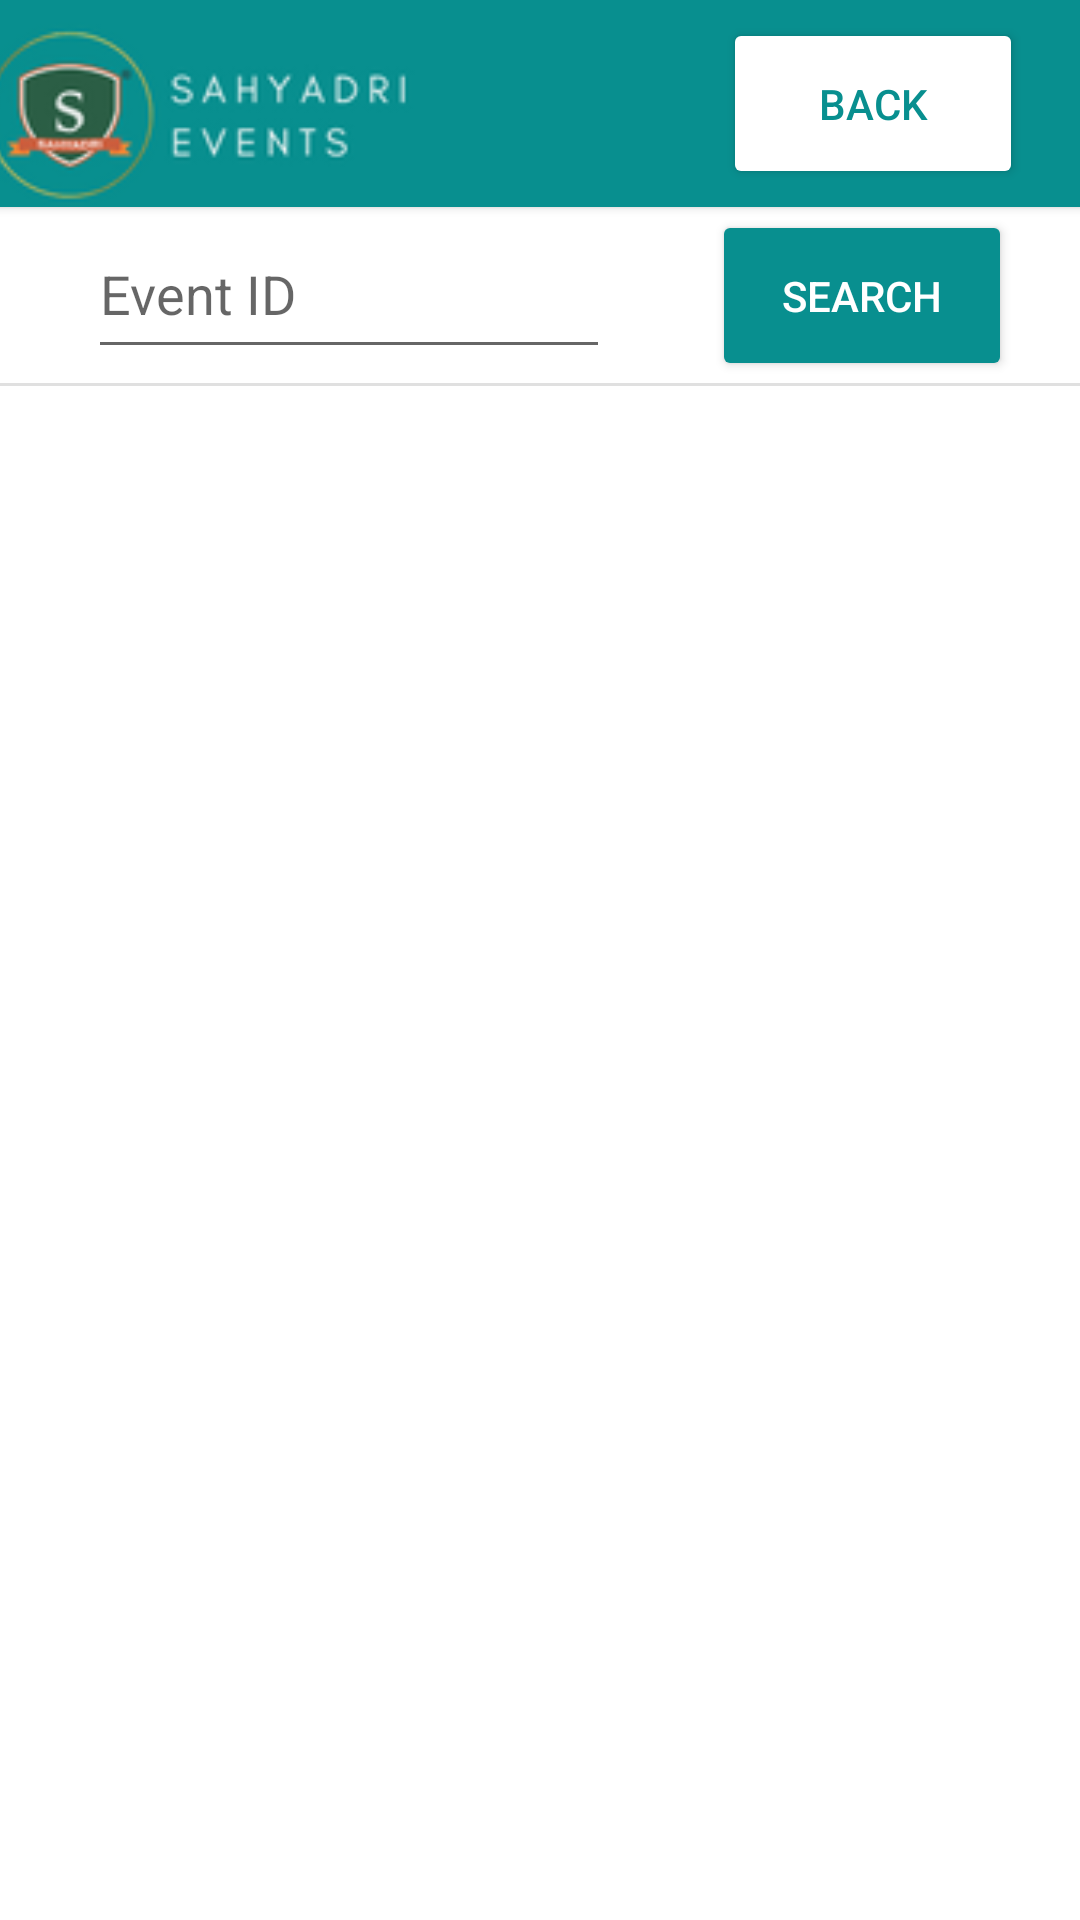

Produce the Android XML layout that renders to this screen, including the resource entries it uses.
<!-- AndroidManifest.xml: application theme Theme.Sahyadri_events -->
<!-- res/layout/activity_admin_registrations.xml -->
<?xml version="1.0" encoding="utf-8"?>

<androidx.constraintlayout.widget.ConstraintLayout xmlns:android="http://schemas.android.com/apk/res/android"
    xmlns:app="http://schemas.android.com/apk/res-auto"
    xmlns:tools="http://schemas.android.com/tools"
    android:layout_width="match_parent"
    android:layout_height="match_parent"
    tools:context=".Admin_Registrations">
    <androidx.cardview.widget.CardView
        android:id="@+id/cardView4"
        android:layout_width="418dp"
        android:layout_height="69dp"
        app:cardBackgroundColor="#088F8F"
        app:layout_constraintBottom_toBottomOf="parent"
        app:layout_constraintEnd_toEndOf="parent"
        app:layout_constraintHorizontal_bias="0.571"
        app:layout_constraintStart_toStartOf="parent"
        app:layout_constraintTop_toTopOf="parent"
        app:layout_constraintVertical_bias="0.0">


        <androidx.constraintlayout.widget.ConstraintLayout
            android:layout_width="match_parent"
            android:layout_height="match_parent">

            <Button
                android:id="@+id/btn_back3"
                android:layout_width="100dp"
                android:layout_height="57dp"
                android:text="Back"
                android:textColor="#088F8F"
                app:backgroundTint="#FFFFFF"
                app:cornerRadius="50dp"
                app:layout_constraintBottom_toBottomOf="parent"
                app:layout_constraintEnd_toEndOf="parent"
                app:layout_constraintHorizontal_bias="0.861"
                app:layout_constraintStart_toStartOf="parent"
                app:layout_constraintTop_toTopOf="parent" />

            <ImageView
                android:id="@+id/imageView"
                android:layout_width="199dp"
                android:layout_height="79dp"
                app:layout_constraintBottom_toBottomOf="parent"
                app:layout_constraintEnd_toEndOf="parent"
                app:layout_constraintHorizontal_bias="0.018"
                app:layout_constraintStart_toStartOf="parent"
                app:layout_constraintTop_toTopOf="parent"
                app:layout_constraintVertical_bias="0.0"
                app:srcCompat="@drawable/rsz_events" />

        </androidx.constraintlayout.widget.ConstraintLayout>
    </androidx.cardview.widget.CardView>

    <View
        android:id="@+id/divider"
        android:layout_width="409dp"
        android:layout_height="1dp"
        android:background="?android:attr/listDivider"
        app:layout_constraintBottom_toBottomOf="parent"
        app:layout_constraintEnd_toEndOf="parent"
        app:layout_constraintHorizontal_bias="0.0"
        app:layout_constraintStart_toStartOf="parent"
        app:layout_constraintTop_toTopOf="parent"
        app:layout_constraintVertical_bias="0.2" />


    <AutoCompleteTextView
        android:id="@+id/Event_autoComplete"
        android:layout_width="174dp"
        android:layout_height="53dp"
        android:completionThreshold="1"
        android:hint="Event ID"
        app:layout_constraintBottom_toBottomOf="parent"
        app:layout_constraintEnd_toEndOf="parent"
        app:layout_constraintHorizontal_bias="0.157"
        app:layout_constraintStart_toStartOf="parent"
        app:layout_constraintTop_toTopOf="parent"
        app:layout_constraintVertical_bias="0.119" />

    <Button
        android:id="@+id/btn_back7"
        android:layout_width="100dp"
        android:layout_height="57dp"
        android:text="Search"
        android:textColor="#FFFFFF"
        app:backgroundTint="#088F8F"
        app:cornerRadius="50dp"
        app:layout_constraintBottom_toBottomOf="parent"
        app:layout_constraintEnd_toEndOf="parent"
        app:layout_constraintHorizontal_bias="0.913"
        app:layout_constraintStart_toStartOf="parent"
        app:layout_constraintTop_toTopOf="parent"
        app:layout_constraintVertical_bias="0.12" />

    <androidx.recyclerview.widget.RecyclerView
        android:id="@+id/admin_recycler"
        android:layout_width="409dp"
        android:layout_height="582dp"
        app:layout_constraintBottom_toBottomOf="parent"
        app:layout_constraintEnd_toEndOf="parent"
        app:layout_constraintStart_toStartOf="parent"
        app:layout_constraintTop_toTopOf="parent"
        app:layout_constraintVertical_bias="1.0" />

</androidx.constraintlayout.widget.ConstraintLayout>
<!-- resources referenced by this layout -->
<resources>
  <!-- drawable rsz_events: png bitmap (drawable, 10026 bytes) -->
  <style name="Theme.Sahyadri_events" parent="Theme.MaterialComponents.DayNight.DarkActionBar">
          
          <item name="colorPrimary">@color/purple_500</item>
          <item name="colorPrimaryVariant">@color/purple_700</item>
          <item name="colorOnPrimary">@color/white</item>
          
          <item name="colorSecondary">@color/teal_200</item>
          <item name="colorSecondaryVariant">@color/teal_700</item>
          <item name="colorOnSecondary">@color/black</item>
          
          <item name="android:statusBarColor" tools:targetApi="l">?attr/colorPrimaryVariant</item>
          
      </style>
  <color name="purple_500">#088F8F</color>
  <color name="purple_700">#088F8F</color>
  <color name="white">#FFFFFFFF</color>
  <color name="teal_200">#FF03DAC5</color>
  <color name="teal_700">#FF018786</color>
  <color name="black">#FF000000</color>
</resources>
